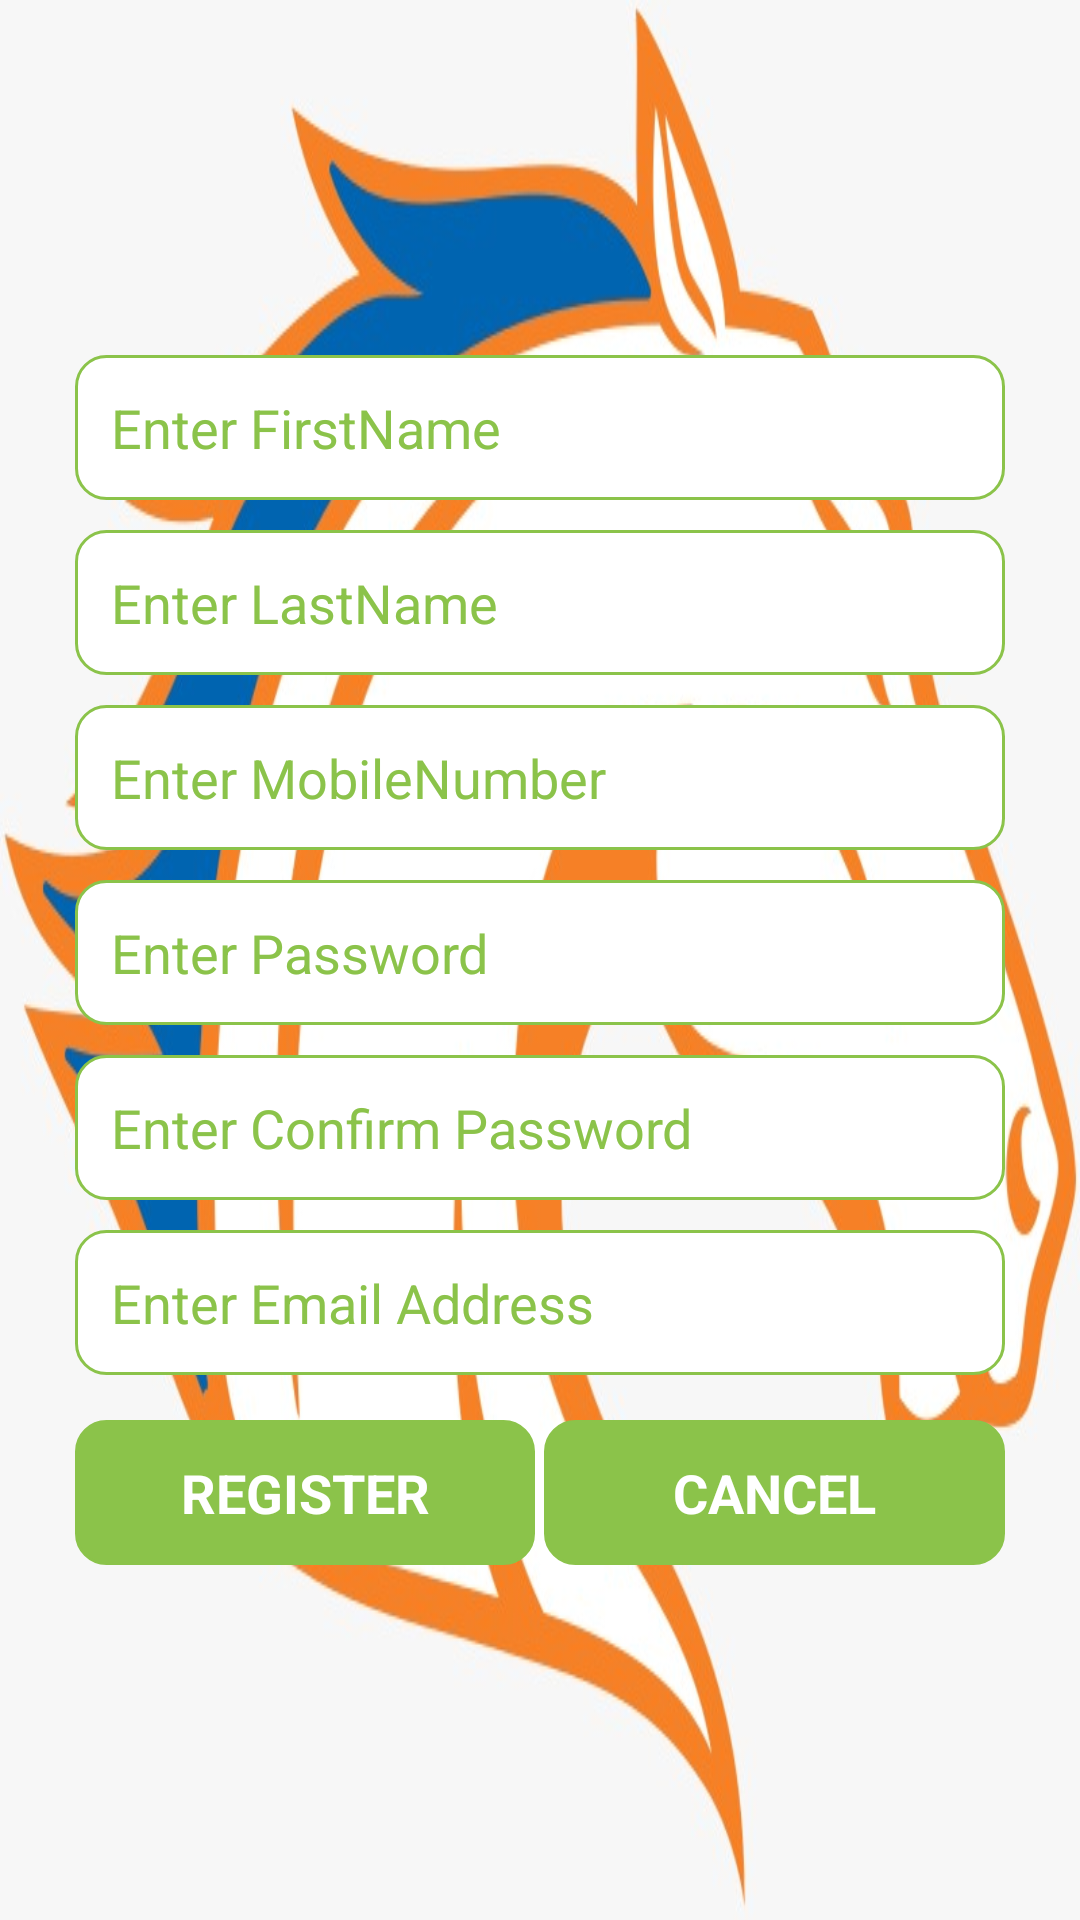

Write the Android layout XML for this screen, with the resource values it uses.
<!-- AndroidManifest.xml: application theme Theme.UTACommunityService -->
<!-- res/layout/activity_student_register.xml -->
<?xml version="1.0" encoding="utf-8"?>
<LinearLayout xmlns:android="http://schemas.android.com/apk/res/android"
    android:layout_width="match_parent"
    android:layout_height="match_parent"
    android:gravity="center_vertical"
    android:background="@drawable/logo_image"
    android:orientation="vertical">

    <EditText
        android:id="@+id/etFirstName"
        android:layout_width="match_parent"
        android:layout_height="wrap_content"
        android:layout_marginLeft="25dp"
        android:layout_marginRight="25dp"
        android:background="@drawable/edit_border"
        android:hint="Enter FirstName"
        android:inputType="textPersonName"
        android:padding="12dp"
        android:textColor="#8BC34A"
        android:textColorHint="#8BC34A" />

    <EditText
        android:id="@+id/etLastName"
        android:layout_width="match_parent"
        android:layout_height="wrap_content"
        android:layout_marginLeft="25dp"

        android:layout_marginTop="10dp"
        android:layout_marginRight="25dp"
        android:background="@drawable/edit_border"
        android:hint="Enter LastName"
        android:inputType="textPersonName"
        android:padding="12dp"
        android:textColor="#8BC34A"
        android:textColorHint="#8BC34A" />

    <EditText
        android:id="@+id/etMobileNumber"
        android:layout_width="match_parent"
        android:layout_height="wrap_content"
        android:layout_marginLeft="25dp"
        android:layout_marginTop="10dp"
        android:layout_marginRight="25dp"
        android:background="@drawable/edit_border"
        android:digits="0123456789"
        android:hint="Enter MobileNumber"
        android:inputType="phone"
        android:padding="12dp"
        android:textColor="#8BC34A"
        android:textColorHint="#8BC34A" />

    <EditText
        android:id="@+id/etPassword"
        android:layout_width="match_parent"
        android:layout_height="wrap_content"
        android:layout_marginLeft="25dp"
        android:layout_marginTop="10dp"
        android:layout_marginRight="25dp"
        android:background="@drawable/edit_border"
        android:hint="Enter Password"
        android:inputType="textPassword"
        android:padding="12dp"
        android:textColor="#8BC34A"
        android:textColorHint="#8BC34A" />

    <EditText
        android:id="@+id/etCPassword"
        android:layout_width="match_parent"
        android:layout_height="wrap_content"
        android:layout_marginLeft="25dp"
        android:layout_marginTop="10dp"
        android:layout_marginRight="25dp"
        android:background="@drawable/edit_border"
        android:hint="Enter Confirm Password"
        android:inputType="textPassword"
        android:padding="12dp"
        android:textColor="#8BC34A"
        android:textColorHint="#8BC34A" />


    <EditText
        android:id="@+id/etEmail"
        android:layout_width="match_parent"
        android:layout_height="wrap_content"
        android:layout_marginLeft="25dp"
        android:layout_marginTop="10dp"
        android:layout_marginRight="25dp"
        android:background="@drawable/edit_border"
        android:hint="Enter Email Address"
        android:inputType="textEmailAddress"
        android:padding="12dp"
        android:textColor="#8BC34A"
        android:textColorHint="#8BC34A" />


    <LinearLayout
        android:layout_width="match_parent"
        android:layout_height="wrap_content"
        android:layout_marginLeft="25dp"
        android:layout_marginTop="15dp"
        android:layout_marginRight="25dp"
        android:orientation="horizontal">

        <TextView
            android:id="@+id/tvRegister"
            android:layout_width="0dp"
            android:layout_height="wrap_content"
            android:layout_weight="0.5"
            android:background="@drawable/btn_border"
            android:gravity="center"
            android:padding="12dp"
            android:text="REGISTER"
            android:textColor="@color/white"
            android:textSize="18sp"
            android:textStyle="bold" />

        <View
            android:layout_width="0dp"
            android:layout_height="1dp"
            android:layout_weight="0.01" />

        <TextView
            android:id="@+id/tvCancel"
            android:layout_width="0dp"
            android:layout_height="wrap_content"
            android:layout_weight="0.5"
            android:background="@drawable/btn_border"
            android:gravity="center"
            android:padding="12dp"
            android:text="CANCEL"
            android:textColor="@color/white"
            android:textSize="18sp"
            android:textStyle="bold" />

    </LinearLayout>


</LinearLayout>
<!-- resources referenced by this layout -->
<resources>
  <!-- drawable btn_border (drawable) -->
  <?xml version="1.0" encoding="utf-8"?>
  <shape xmlns:android="http://schemas.android.com/apk/res/android"
      android:shape="rectangle">
  
      <gradient
          android:endColor="#8BC34A"
          android:startColor="#8BC34A" />
  
      <corners android:radius="10dp" />
  
      <stroke
          android:width="1dp"
          android:color="#8BC34A"
  
          />
  </shape>
  <!-- drawable edit_border (drawable) -->
  <?xml version="1.0" encoding="utf-8"?>
  <shape xmlns:android="http://schemas.android.com/apk/res/android"
      android:shape="rectangle">
  
      <gradient
          android:endColor="#FFFFFF"
          android:startColor="#FFFFFF" />
  
      <corners android:radius="10dp" />
  
      <stroke
          android:width="1dp"
          android:color="#8BC34A"
  
          />
  </shape>
  <!-- drawable logo_image: jpeg bitmap (drawable, 61805 bytes) -->
  <style name="Theme.UTACommunityService" parent="Theme.MaterialComponents.DayNight.DarkActionBar">
          
          <item name="colorPrimary">@color/purple_500</item>
          <item name="colorPrimaryVariant">@color/purple_700</item>
          <item name="colorOnPrimary">@color/white</item>
          
          <item name="colorSecondary">@color/teal_200</item>
          <item name="colorSecondaryVariant">@color/teal_700</item>
          <item name="colorOnSecondary">@color/black</item>
          
          <item name="android:statusBarColor">?attr/colorPrimaryVariant</item>
          
      </style>
  <!-- not gathered from this repository: default colours our renderer supplied (Android Studio template values) -->
  <color name="purple_500">#FF6200EE</color>
  <color name="purple_700">#FF3700B3</color>
  <color name="teal_200">#FF03DAC5</color>
  <color name="teal_700">#FF018786</color>
  <color name="black">#FF000000</color>
  <color name="white">#FFFFFFFF</color>
</resources>
